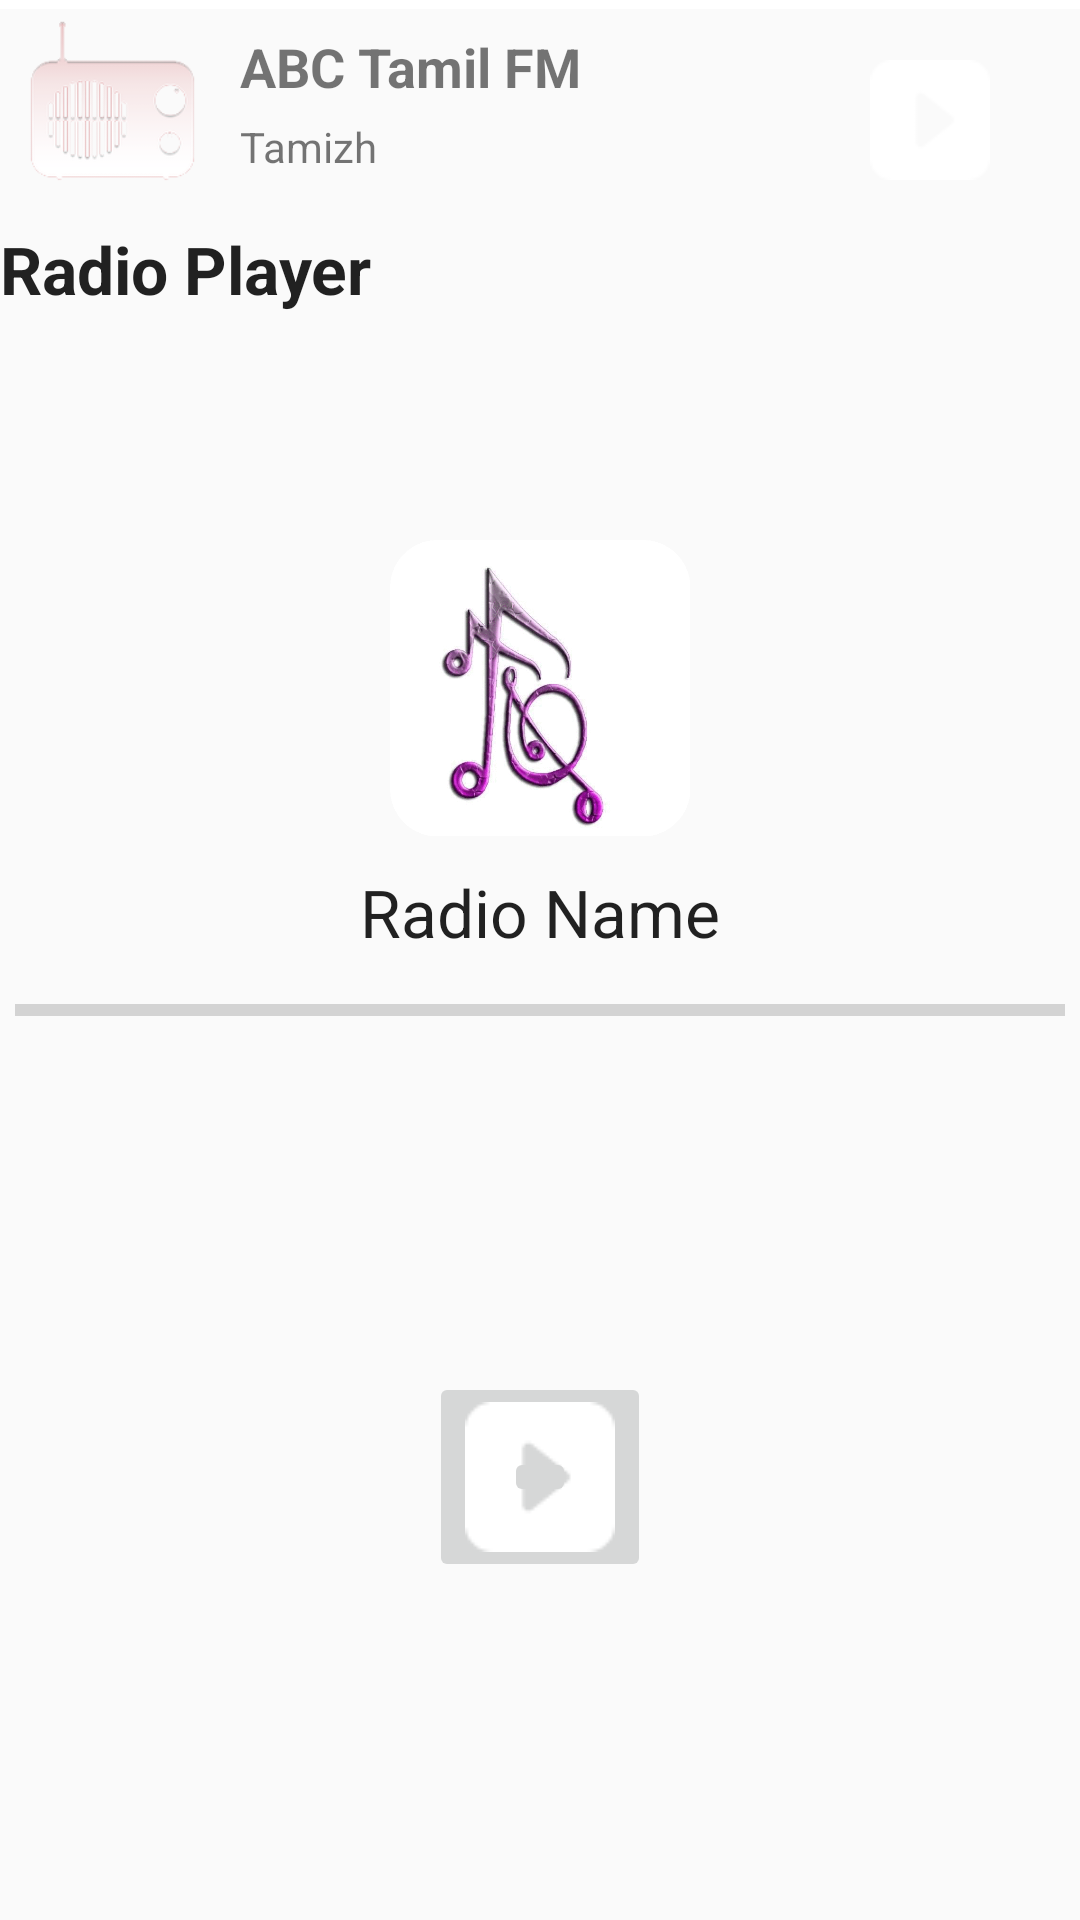

Layout XML and referenced resources for this Android screen:
<!-- AndroidManifest.xml: application theme Theme.AppCompat.Light -->
<!-- res/layout/test_layout.xml -->
<?xml version="1.0" encoding="utf-8"?>

<RelativeLayout android:id="@+id/radioplayer"
    android:layout_width="match_parent"
    android:layout_height="match_parent"
    android:layout_alignParentBottom="true"
    android:layout_alignParentLeft="true"
    android:layout_alignParentStart="true"
    xmlns:android="http://schemas.android.com/apk/res/android">

        <View
            android:layout_width="match_parent"
            android:layout_height="3dp"
            android:background="#FFFFFF"></View>

        <RelativeLayout
            android:layout_width="match_parent"
            android:layout_height="wrap_content"
            android:id="@+id/smallradioplayer"
            >

            <ImageView
                android:id="@+id/radioposter"
                android:layout_width="75dp"
                android:layout_height="75dp"
                android:background="@drawable/fm_logo" />

            <TextView
                android:id="@+id/radioname"
                android:layout_width="wrap_content"
                android:layout_height="wrap_content"
                android:layout_marginLeft="5dp"
                android:layout_marginTop="10dp"
                android:layout_toRightOf="@id/radioposter"
                android:text="ABC Tamil FM"
                android:textColor="@color/md_white_1000"
                android:textSize="18dp"
                android:textStyle="bold" />

            <TextView
                android:id="@+id/radiolang"
                android:layout_width="wrap_content"
                android:layout_height="wrap_content"
                android:layout_below="@+id/radioname"
                android:layout_marginLeft="5dp"
                android:layout_marginTop="5dp"
                android:layout_toRightOf="@+id/radioposter"
                android:text="Tamizh"
                android:textColor="@color/md_white_1000" />

            <ImageButton
                android:id="@+id/radioplaybutton"
                android:layout_width="40dp"
                android:layout_height="40dp"
                android:layout_alignParentRight="true"
                android:layout_marginRight="30dp"
                android:layout_marginTop="20dp"
                android:background="@drawable/btn_play" />

            <ImageButton
                android:id="@+id/radiopausebutton"
                android:layout_width="40dp"
                android:layout_height="40dp"
                android:layout_alignParentRight="true"
                android:layout_marginRight="30dp"
                android:layout_marginTop="20dp"
                android:background="@drawable/btn_pause"
                android:visibility="gone" />
        </RelativeLayout>
        <RelativeLayout
            android:layout_width="match_parent"
            android:layout_height="wrap_content"
            android:layout_below="@id/smallradioplayer"
            >
            <RelativeLayout
                android:layout_width="match_parent"
                android:layout_height="wrap_content"
                android:id="@+id/bigradioplayertitlebar">
                <ImageButton
                    android:layout_width="wrap_content"
                    android:layout_height="wrap_content"
                    android:background="@drawable/btn_back"
                    android:id="@+id/bigradioplayerbtnback" />
                <TextView
                    android:layout_width="wrap_content"
                    android:layout_height="wrap_content"
                    android:text="Radio Player"
                    android:textColor="@color/md_white_1000"
                    android:layout_toRightOf="@+id/bigradioplayerbtnback"
                    android:layout_centerVertical="true"
                    android:textStyle="bold"
                    android:textAppearance="?android:attr/textAppearanceLarge" />
            </RelativeLayout>
            <RelativeLayout
                android:layout_width="match_parent"
                android:layout_height="match_parent"
                android:layout_below="@+id/bigradioplayertitlebar">
                    <ImageView
                        android:layout_width="100dp"
                        android:layout_height="100dp"
                        android:layout_centerHorizontal="true"
                        android:layout_marginTop="75dp"
                        android:src="@drawable/funraaga_logo"
                        android:id="@+id/bigradioplayerposter"/>
                    <TextView
                        android:layout_width="wrap_content"
                        android:layout_height="wrap_content"
                        android:layout_centerHorizontal="true"
                        android:text="Radio Name"
                        android:textColor="@color/md_white_1000"
                        android:textAppearance="?android:attr/textAppearanceLarge"
                        android:layout_below="@id/bigradioplayerposter"
                        android:layout_marginTop="10dp"
                        android:id="@+id/bigradioplayerradioname" />
                    <ProgressBar
                    style="?android:attr/progressBarStyleHorizontal"
                    android:layout_width="match_parent"
                    android:layout_height="wrap_content"
                    android:layout_marginLeft="5dp"
                    android:layout_marginRight="5dp"
                    android:layout_marginTop="10dp"
                    android:id="@+id/bigradioprogress"
                    android:layout_below="@+id/bigradioplayerradioname"
                    android:layout_centerHorizontal="true" />
                <RelativeLayout
                    android:layout_width="match_parent"
                    android:layout_height="match_parent"
                    android:layout_below="@id/bigradioprogress">
                    <ImageButton
                        android:layout_width="wrap_content"
                        android:layout_height="wrap_content"
                        android:layout_centerHorizontal="true"
                        android:layout_marginTop="10dp"
                        android:layout_centerVertical="true"
                        android:src="@drawable/btn_play"
                        android:id="@+id/bigradioplay"/>
                    <ImageButton
                        android:layout_width="wrap_content"
                        android:layout_height="wrap_content"
                        android:layout_centerHorizontal="true"
                        android:layout_marginTop="10dp"
                        android:layout_centerVertical="true"
                        android:src="@drawable/btn_pause"
                        android:id="@+id/bigradiopause"/>


                </RelativeLayout>
            </RelativeLayout>
        </RelativeLayout>
    </RelativeLayout>
<!-- resources referenced by this layout -->
<resources>
  <!-- drawable btn_play: png bitmap (drawable, 584 bytes) -->
  <!-- drawable fm_logo: png bitmap (drawable-xxxhdpi, 10657 bytes) -->
  <!-- drawable funraaga_logo: png bitmap (drawable, 78535 bytes) -->
</resources>
